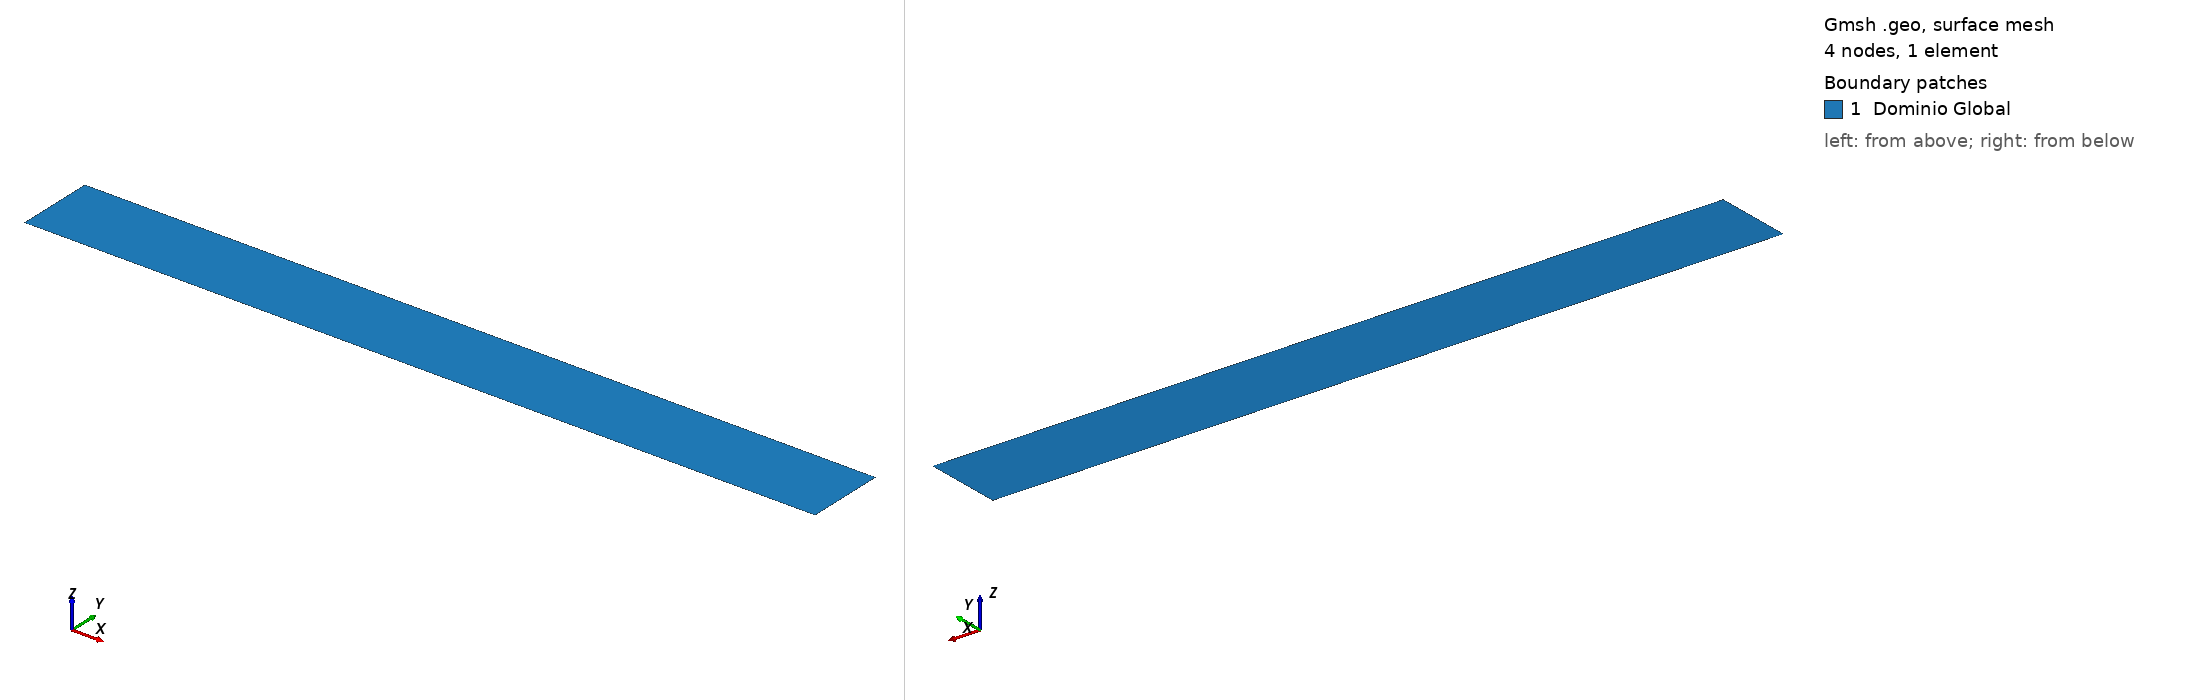

Gmsh geometry script, surface-meshed: 4 nodes, 1 surface elements. Boundary patches (legend numbers): 1 Dominio Global. Left view from above one corner, right view from below the opposite corner. Legend entries are the model's physical surfaces. The drawing asked Gmsh for element sizes between 1% and 20% of the model's largest extent; the script's own settings can give other sizes.

=== viga.geo (drawn) ===
//Pontos
Point(1) = {0, 0, 0, 1.0};
Point(2) = {100, 0, 0, 1.0};
Point(3) = {100, 10, 0, 1.0};
Point(4) = {0, 10, 0, 1.0};

//Linhas
Line(1) = {1, 2};
Line(2) = {2, 3};
Line(3) = {3, 4};
Line(4) = {4, 1};

Line Loop(1) = {1, 2, 3, 4};

Plane Surface(1) = {1};

// Physical groups
Physical Surface("Dominio Global", 1) = {1};
Physical Point("Apoio fixo", 2) = {1};
Physical Point("Apoio móvel horizontal", 3) = {4};
Physical Line("Momento", 4) = {2};

Transfinite Curve {1, 2, 3, 4} = 2;

Transfinite Surface {1};
Recombine Surface {1};
